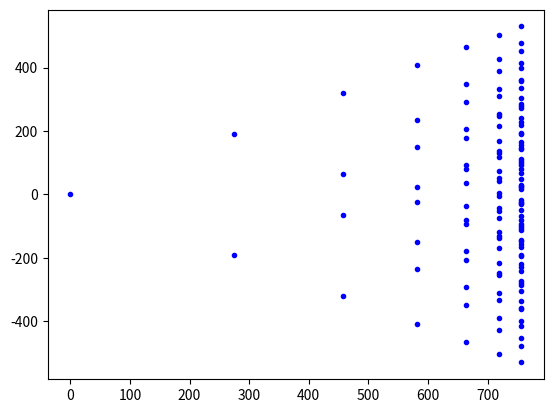

This figure's Python source:
import matplotlib.pyplot as plt
import numpy as np

def diameter_reduction(start_diameter, min_cappilary_diameter):
    """ The function takes in a diameter and returns a list 
        of all diameters from biggest to smallest possible after N iterations with Murry's low.
    Arguments
        start_diameter, int: The start diameter of an artery
    Retrun
        diameters, list: List of all diameters from biggest to smallest
    """
    factor = (2**(2/3)) / 2
    diameters = [] # List of all diameters
    D = start_diameter
    while D > min_cappilary_diameter:
        D = round((D * factor), 14)
        diameters.append(D)
    diameters[-1] = min_cappilary_diameter
    return diameters, len(diameters)

def length_of_cell(diameters):
    """ The function takes in an array of diameters and returns the coresponding lengths of the cells.
    Arguments
        diameters, array: An array of diameters of capilars
    Return
        lengths, array: An array of coresponding lengths of the cells
    """
    lengths = diameters*100
    return lengths

def branch2(S_P, L, angle):
    """
    """
    global L0
    global counter

    if counter == 0:
        N_P = S_P
    else:
        N_P = (S_P[0] + L*np.cos(angle), S_P[1] + L*np.sin(angle))
    plt.plot(N_P[0], N_P[1], 'b.')
    if L > L0:
        counter += 1
        branch2(N_P, L*0.67, angle)
        branch2(N_P, L*0.67, -angle)

# def branch1(angle, start_point, lengths, L0):

#     global counter

#     if lengths[counter] > lengths[-2]:
#         l = lengths[counter]
#         counter += 1

#         # Defining and plotting the starting point
#         start_x = start_point[0]
#         start_y = start_point[1]
#         print('start')
#         plt.plot(start_x, start_y, '.')

#         # Going up from starting point
#         next_x = start_x + l*np.cos(angle)
#         next_y = start_y + l*np.sin(angle)
#         plt.plot(next_x, next_y, '.')
#         print('up')

#         if l > L0:
#             # Calling the function againg with up-point as starting point
#             start_point = (next_x, next_y)
#             branch(angle, start_point, lengths, L0)

#         # Going down from starting point
#         next_x = start_x + l*np.cos(-angle)
#         next_y = start_y + l*np.sin(-angle)
#         plt.plot(next_x, next_y, '.')
#         print('down')
        
#         if l > L0:
#             # Calling the function againg with down-point as starting point
#             start_point = (next_x, next_y)
#             branch(angle, start_point, lengths, L0)


if __name__=="__main__":
    min_cappilary_diameter = 0.1 # 3*1e-6
    start_diameter = 3
    diameters, number_of_iterations = diameter_reduction(start_diameter, min_cappilary_diameter)
    diameters = np.array(diameters)

    lengths = length_of_cell(diameters)
    # l = lengths[0]
    angle = 7*np.pi/36
    # start_point = (1,1)
    L = 500
    S_P = (0,0)
    L0 = 50
    counter = 0
    branch2(S_P, L, angle)
    # branch1(angle, start_point, lengths, L0)

    plt.show()
